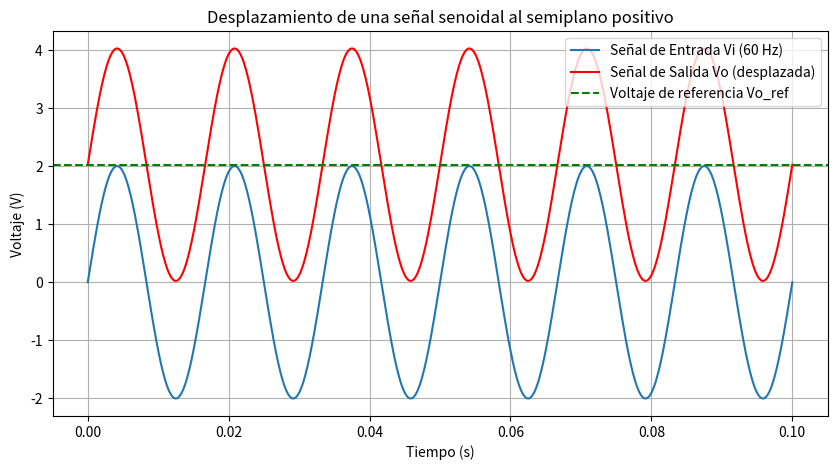

Generate this figure with matplotlib:
import numpy as np
import matplotlib.pyplot as plt

# Parámetros del circuito
R1 = 10e3  # Resistencia en ohmios (10 kOhms)
R2 = 6.8e3  # Resistencia en ohmios (6.8 kOhms)
C = 100e-6  # Capacitancia en faradios (100 uF)
Vs = 5      # Voltaje de alimentación en voltios (5V)

# Parámetros de la señal de entrada
f_senal = 60          # Frecuencia de la señal en Hz
Vi_amplitud = 2       # Amplitud de la señal de entrada
t = np.linspace(0, 0.1, 1000)  # Tiempo (0 a 0.1 segundos)

# Señal de entrada senoidal a 60 Hz
Vi = Vi_amplitud * np.sin(2 * np.pi * f_senal * t)

# Voltaje de referencia en Vo (debido al divisor de tensión con R1 y R2)
Vo_ref = Vs * (R2 / (R1 + R2))

# Simulación de la respuesta del circuito
# En este caso, la salida Vo será la señal desplazada con el voltaje de referencia
Vo = Vo_ref + Vi

# Graficar la señal de entrada y salida
plt.figure(figsize=(10, 5))
plt.plot(t, Vi, label="Señal de Entrada Vi (60 Hz)")
plt.plot(t, Vo, label="Señal de Salida Vo (desplazada)", color='red')
plt.axhline(Vo_ref, color='green', linestyle='--', label="Voltaje de referencia Vo_ref")
plt.title("Desplazamiento de una señal senoidal al semiplano positivo")
plt.xlabel("Tiempo (s)")
plt.ylabel("Voltaje (V)")
plt.legend()
plt.grid()
plt.show()